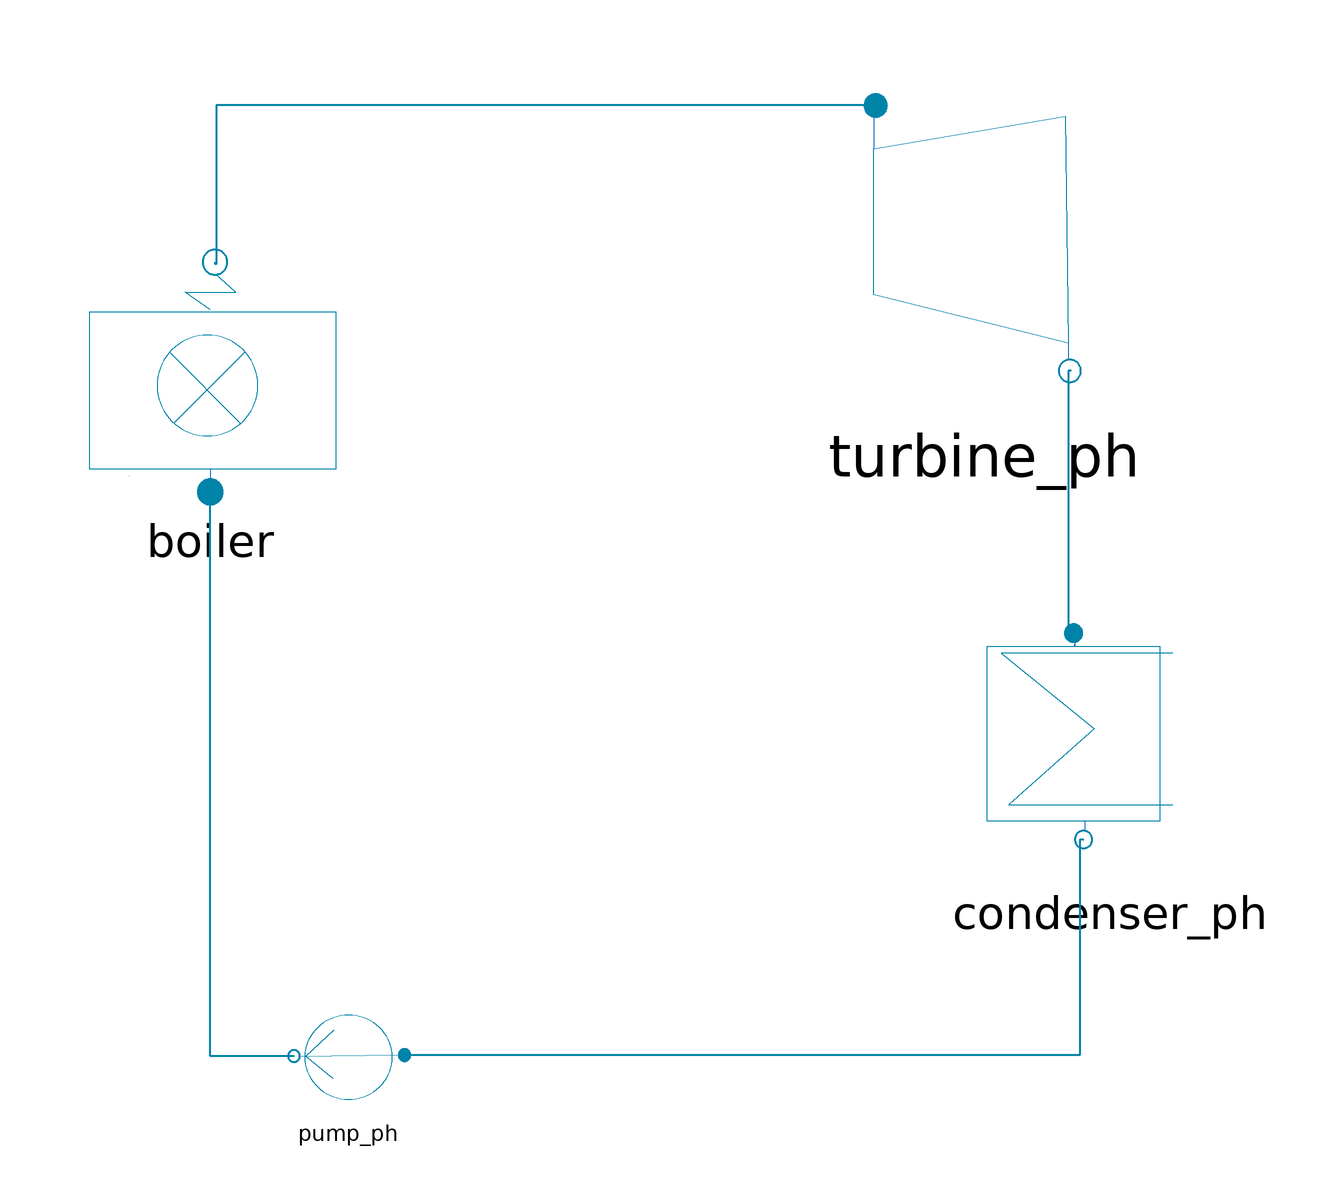

This picture is the connection diagram that the Modelica source below describes through its graphical annotations.

model RankineCycle82 "The Simple Rankine Cycle"
  parameter Units.Pressure boiler_ouelet_p=8;
  // Variables
 Boiler_ph boiler(
    x_out=1,
    p_out=boiler_ouelet_p,
    x_flow_out=1)
    annotation (Placement(transformation(extent={{-94,14},{-52,56}})));
     Turbine_ph turbine_ph(p_out=0.008, ef=85)
    annotation (Placement(transformation(extent={{34,30},{78,84}})));
  Pump_ph pump_ph(p_out=8, ef=85)
    annotation (Placement(transformation(extent={{-60,-88},{-40,-68}})));

  Condenser_ph condenser_ph(p_out=0.008, x_out=0.0)
    annotation (Placement(transformation(extent={{56,-48},{98,-6}})));
  Units.WorkUnitMass totalworkExtracted,totalworkRequired,netpoweroutput;
  Units.HeatUnitMass totalheatAdded;
  Units.Efficiency  efficiency;
  Units.HeatRate HeatRate;
  Units.SteamRate SteamRate;
equation
  totalworkExtracted=turbine_ph.w;
  totalworkRequired=pump_ph.w;
  netpoweroutput = totalworkExtracted -totalworkRequired;
  totalheatAdded=boiler.q;
  efficiency = (netpoweroutput / totalheatAdded)*100;
  HeatRate = 3600.0 /(efficiency*0.01);
  SteamRate = HeatRate / totalheatAdded;
  connect(turbine_ph.outlet, condenser_ph.inlet) annotation (Line(
      points={{70.575,36.21},{70,36.21},{70,-7.47},{70.91,-7.47}},
      color={0,131,169},
      pattern=LinePattern.Solid,
      thickness=0.5));
  connect(pump_ph.inlet, condenser_ph.outlet) annotation (Line(
      points={{-40.6,-77.8},{72,-77.8},{72,-41.91},{72.59,-41.91}},
      color={0,131,169},
      pattern=LinePattern.Solid,
      thickness=0.5));
  connect(turbine_ph.inlet, boiler.outlet) annotation (Line(
      points={{37.575,80.49},{-72,80.49},{-72,54},{-72.16,54},{-72.16,54.32}},
      color={0,131,169},
      pattern=LinePattern.Solid,
      thickness=0.5));
  connect(pump_ph.outlet, boiler.inlet) annotation (Line(
      points={{-59,-78},{-73,-78},{-73,16.1}},
      color={0,131,169},
      pattern=LinePattern.Solid,
      thickness=0.5));
  annotation (
    Dialog(group = "Global parameter"),
    Icon(coordinateSystem(initialScale = 0.1), graphics={  Rectangle(lineColor = {28, 108, 200}, extent = {{-70, 66}, {76, -32}}), Text(lineColor = {28, 108, 200}, extent = {{-30, 32}, {36, 4}}, textString = "Rankine Cycle", fontSize = 16, textStyle = {TextStyle.Bold})}),
    Diagram(coordinateSystem(initialScale = 0.1)));
end RankineCycle82;